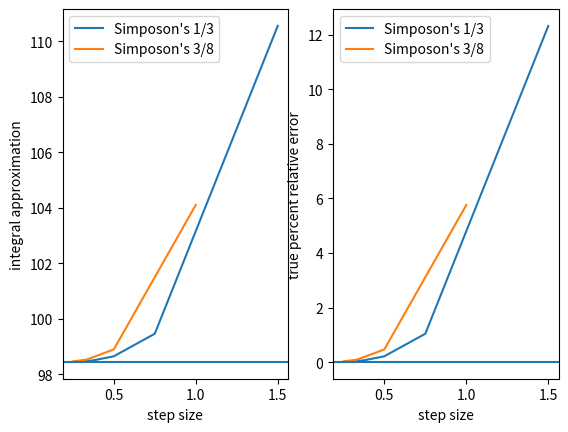

Here is the Python script that generated this plot:
# [redacted]
# [redacted]

import numpy as np
import matplotlib.pyplot as plt
#import math

actual_value = 98.4276846159
#task 1: Strategy for Coding a Numerical Integration Routine
""" 
- area of a rectangle is length times width
- riemmien sum over a curve = sum( f(x) * dx)
"""

def simpint(x, fx):
    if(type(x) != np.ndarray or type(fx) != np.ndarray):
        raise TypeError("x and fx must be np arrays")
    if x.size != fx.size:
        raise ValueError(f"x and fx must have the same length. Got lengths {x.size} and {fx.size}")
    if not (x.size == 3 or x.size == 4):
        raise ValueError(f"x and fx must have a length of 3 or 4 for Simpson's rule. Got length {x.size}")
    
    # simpsons 3/8th rule
    if(x.size == 3):
        sum = fx[0] + 4 * fx[1] + fx[2]
        return ((x[2] - x[0]) / 6 ) * sum
        
    else: # len == 4
        sum = fx[0] + 3 * fx[1] + 3 * fx[2] + fx[3]
        return ((x[3] - x[0]) / 8 ) * sum
    
def fx(x):
    return (x ** 2) * (np.e ** x)

def fx_4th(x, c):
    return c * x ** 4

step_sizes = [1.5, 1.0, 0.75, 0.5, 0.38, 0.33, 0.3, 0.25]
numsteps = []

for step in step_sizes:
    numsteps += [round(3 / step)]

simps_onethird_steps = []
simps_threeeighths_steps = []

for num in numsteps:
    if num % 2 == 0:
        simps_onethird_steps += [num]
        
    if num % 3 == 0:
        simps_threeeighths_steps += [num]

"""
1.5   (-1, -1) # two points means trapezoidal
1.0   (1, 0.0)
0.75   (0, 1.0)
0.5   (2, 0.0)
0.38   (0, 2.0)
0.33   (3, 0.0)
0.3   (2, 1.0)
0.25   (0, 3.0)

"""
simps_onethird_areas = []

for steps in simps_onethird_steps:
    step_size = 3 / steps
    x_vals = np.arange(0, 3 + step_size, step_size)
    area = 0
    ptr = 0
    while ptr + 2 < len(x_vals):  # Ensure enough points for Simpson's 1/3 rule
        area += simpint(x_vals[ptr:ptr + 3], fx(x_vals[ptr:ptr + 3]))
        ptr += 2
    simps_onethird_areas.append(area)
        
    
simps_threeeighths_areas = []

for steps in simps_threeeighths_steps:
    step_size = 3 / steps
    x_vals = np.arange(0, 3 + step_size, step_size)
    area = 0
    ptr = 0
    while ptr + 3 < len(x_vals):  # Ensure enough points for Simpson's 3/8 rule
        area += simpint(x_vals[ptr:ptr + 4], fx(x_vals[ptr:ptr + 4]))
        ptr += 3
    simps_threeeighths_areas.append(area)
    

print(simps_onethird_steps)
print(simps_threeeighths_steps)
    
print(simps_onethird_areas)
print(simps_threeeighths_areas)

for i in range(len(simps_onethird_areas)):
    print(f'({simps_onethird_steps[i]}, {simps_onethird_areas[i]})')

for i in range(len(simps_threeeighths_areas)):
    print(f'({simps_threeeighths_steps[i]}, {simps_threeeighths_areas[i]})')

fig, axs = plt.subplots(1, 2) 



# -------------------------------------------------------------------------------------
#2 - a

axs[0].plot([3/step for step in simps_onethird_steps], simps_onethird_areas)
axs[0].plot([3/step for step in simps_threeeighths_steps], simps_threeeighths_areas)
axs[0].axhline(y=actual_value)
axs[0].set_ylabel("integral approximation")
axs[0].set_xlabel("step size")
axs[0].legend(["Simposon's 1/3", "Simposon's 3/8"], loc="upper left")


# -------------------------------------------------------------------------------------
#2 - b


percent_error_onethird = [abs(actual_value - area) / actual_value * 100 for area in simps_onethird_areas]
percent_error_threeeighths = [abs(actual_value - area) / actual_value * 100 for area in simps_threeeighths_areas]

print(percent_error_onethird)
print(percent_error_threeeighths)

for i in range(len(percent_error_onethird)):
    print(f'({3/simps_onethird_steps[i]}, {percent_error_onethird[i]})')

for i in range(len(percent_error_threeeighths)):
    print(f'({3/simps_threeeighths_steps[i]}, {percent_error_threeeighths[i]})')
    
axs[1].plot([3/step for step in simps_onethird_steps], percent_error_onethird)
axs[1].plot([3/step for step in simps_threeeighths_steps], percent_error_threeeighths)
axs[1].axhline(y=0)
axs[1].set_ylabel("true percent relative error")
axs[1].set_xlabel("step size")
axs[1].legend(["Simposon's 1/3", "Simposon's 3/8"], loc="upper left")



plt.show() 